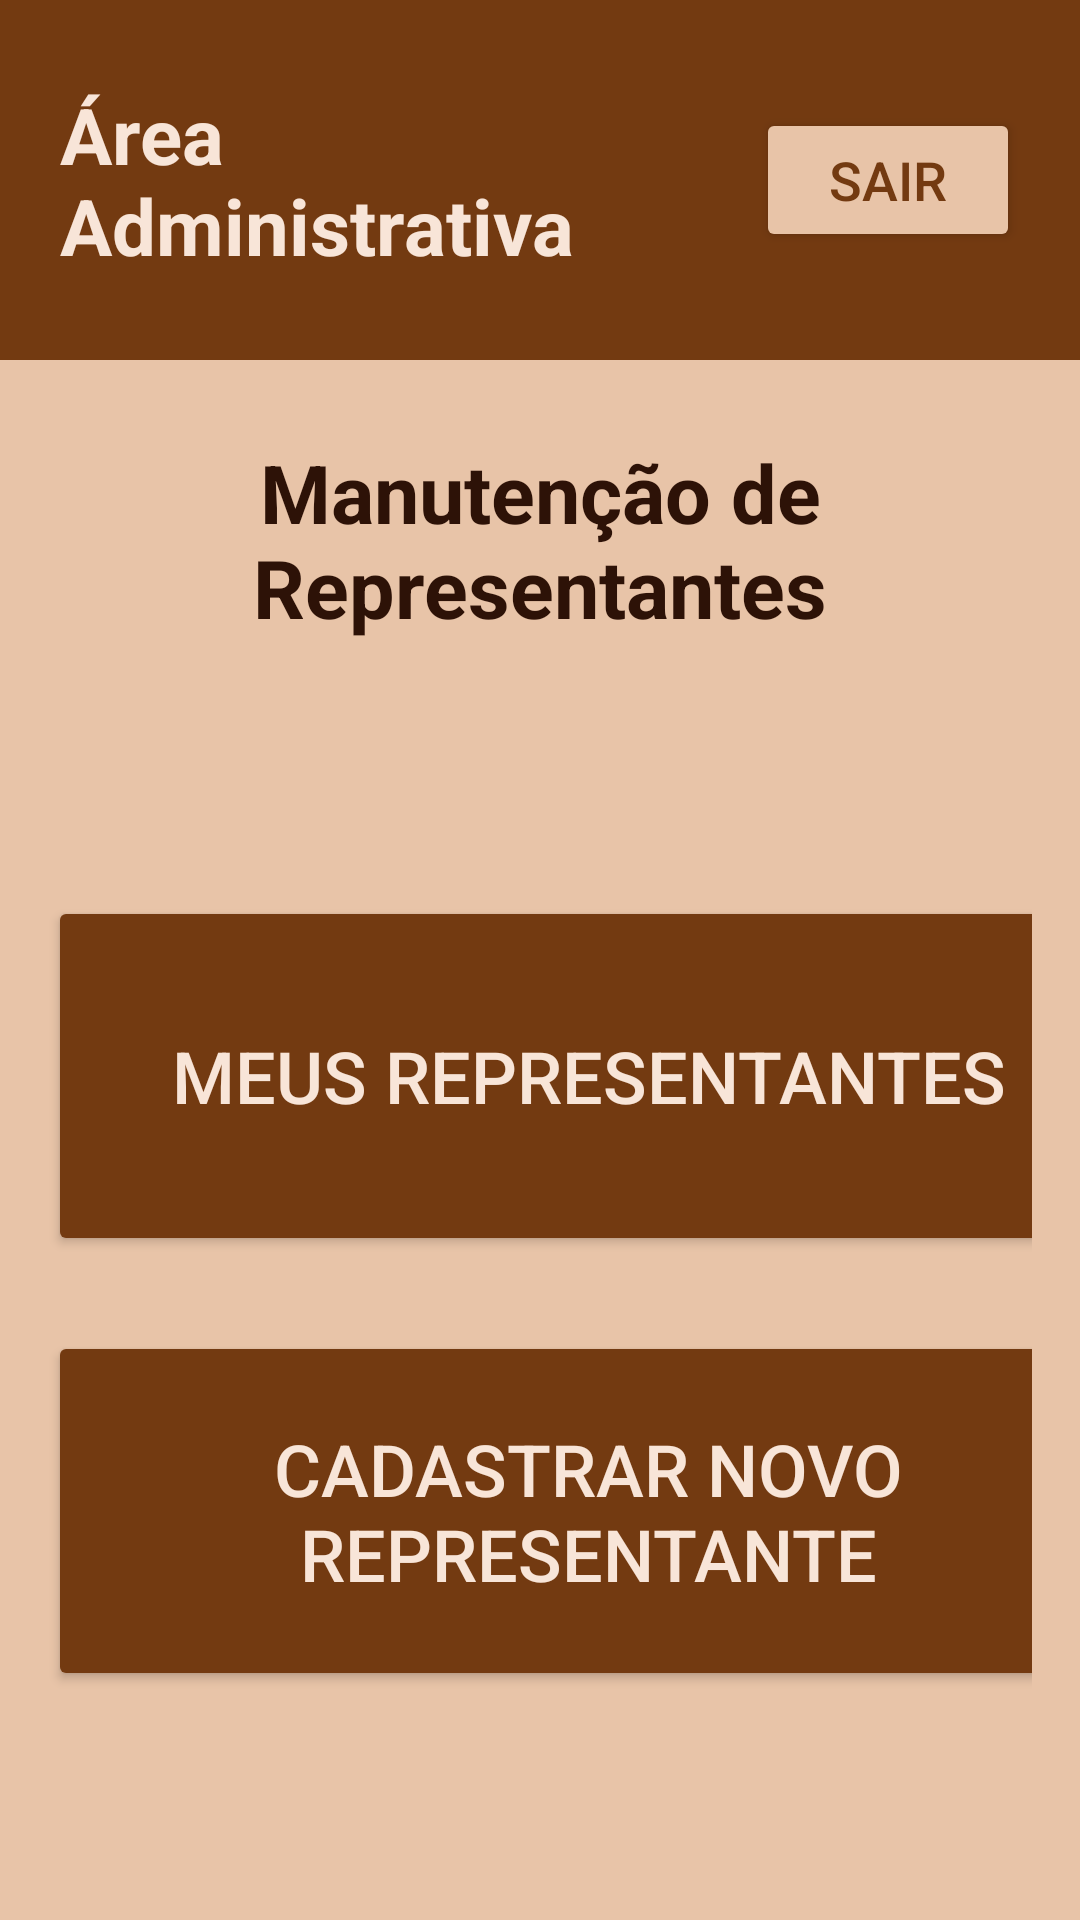

Write the Android layout XML for this screen, with the resource values it uses.
<!-- AndroidManifest.xml: application theme Theme.Vinicola -->
<!-- res/layout/activity_manutencaovendedores.xml -->
<?xml version="1.0" encoding="utf-8"?>

<ScrollView xmlns:android="http://schemas.android.com/apk/res/android"
    android:orientation="vertical"
    android:layout_width="match_parent"
    android:layout_height="match_parent"
    android:background="#e8c4a8">

    <LinearLayout
        android:orientation="vertical"
        android:layout_width="match_parent"
        android:layout_height="wrap_content">

        <LinearLayout
            android:layout_width="match_parent"
            android:layout_height="120dp"
            android:gravity="center"
            android:orientation="horizontal"
            android:padding="20dp"
            android:background="#733a11">

            <TextView
                android:layout_width="0dp"
                android:layout_height="wrap_content"
                android:layout_weight="1"
                android:text="Área Administrativa"
                android:textColor="#f8e5d8"
                android:textSize="26dp"
                android:textStyle="bold" />

            <Button
                android:id="@+id/buttonSair"
                android:layout_width="wrap_content"
                android:layout_height="wrap_content"
                android:backgroundTint="#e8c4a8"
                android:textColor="#733a11"
                android:text="Sair"
                android:textSize="18dp" />
        </LinearLayout>

        <LinearLayout
            android:layout_width="match_parent"
            android:layout_height="wrap_content"
            android:padding="16dp"
            android:layout_marginTop="10dp"
            android:orientation="vertical">

            <TextView
                android:layout_width="match_parent"
                android:layout_height="wrap_content"
                android:layout_marginBottom="60dp"
                android:gravity="center"
                android:text="Manutenção de Representantes"
                android:textColor="#2d1207"
                android:textSize="27sp"
                android:textStyle="bold" />

            <Button
                android:id="@+id/representantesCadastrados"
                android:layout_width="360dp"
                android:layout_height="120dp"
                android:layout_marginTop="25dp"
                android:backgroundTint="#733a11"
                android:text="Meus Representantes"
                android:textColor="#f8e5d8"
                android:textSize="24dp" />

            <Button
                android:id="@+id/novoRepresentante"
                android:layout_width="360dp"
                android:layout_height="120dp"
                android:layout_marginTop="25dp"
                android:backgroundTint="#733a11"
                android:textColor="#f8e5d8"
                android:text="Cadastrar Novo Representante"
                android:textSize="24dp" />

        </LinearLayout>

    </LinearLayout>
</ScrollView>
<!-- resources referenced by this layout -->
<resources>
  <style name="Theme.Vinicola" parent="Base.Theme.Vinicola" />
  <style name="Base.Theme.Vinicola" parent="Theme.Material3.DayNight.NoActionBar">
          
          
      </style>
</resources>
